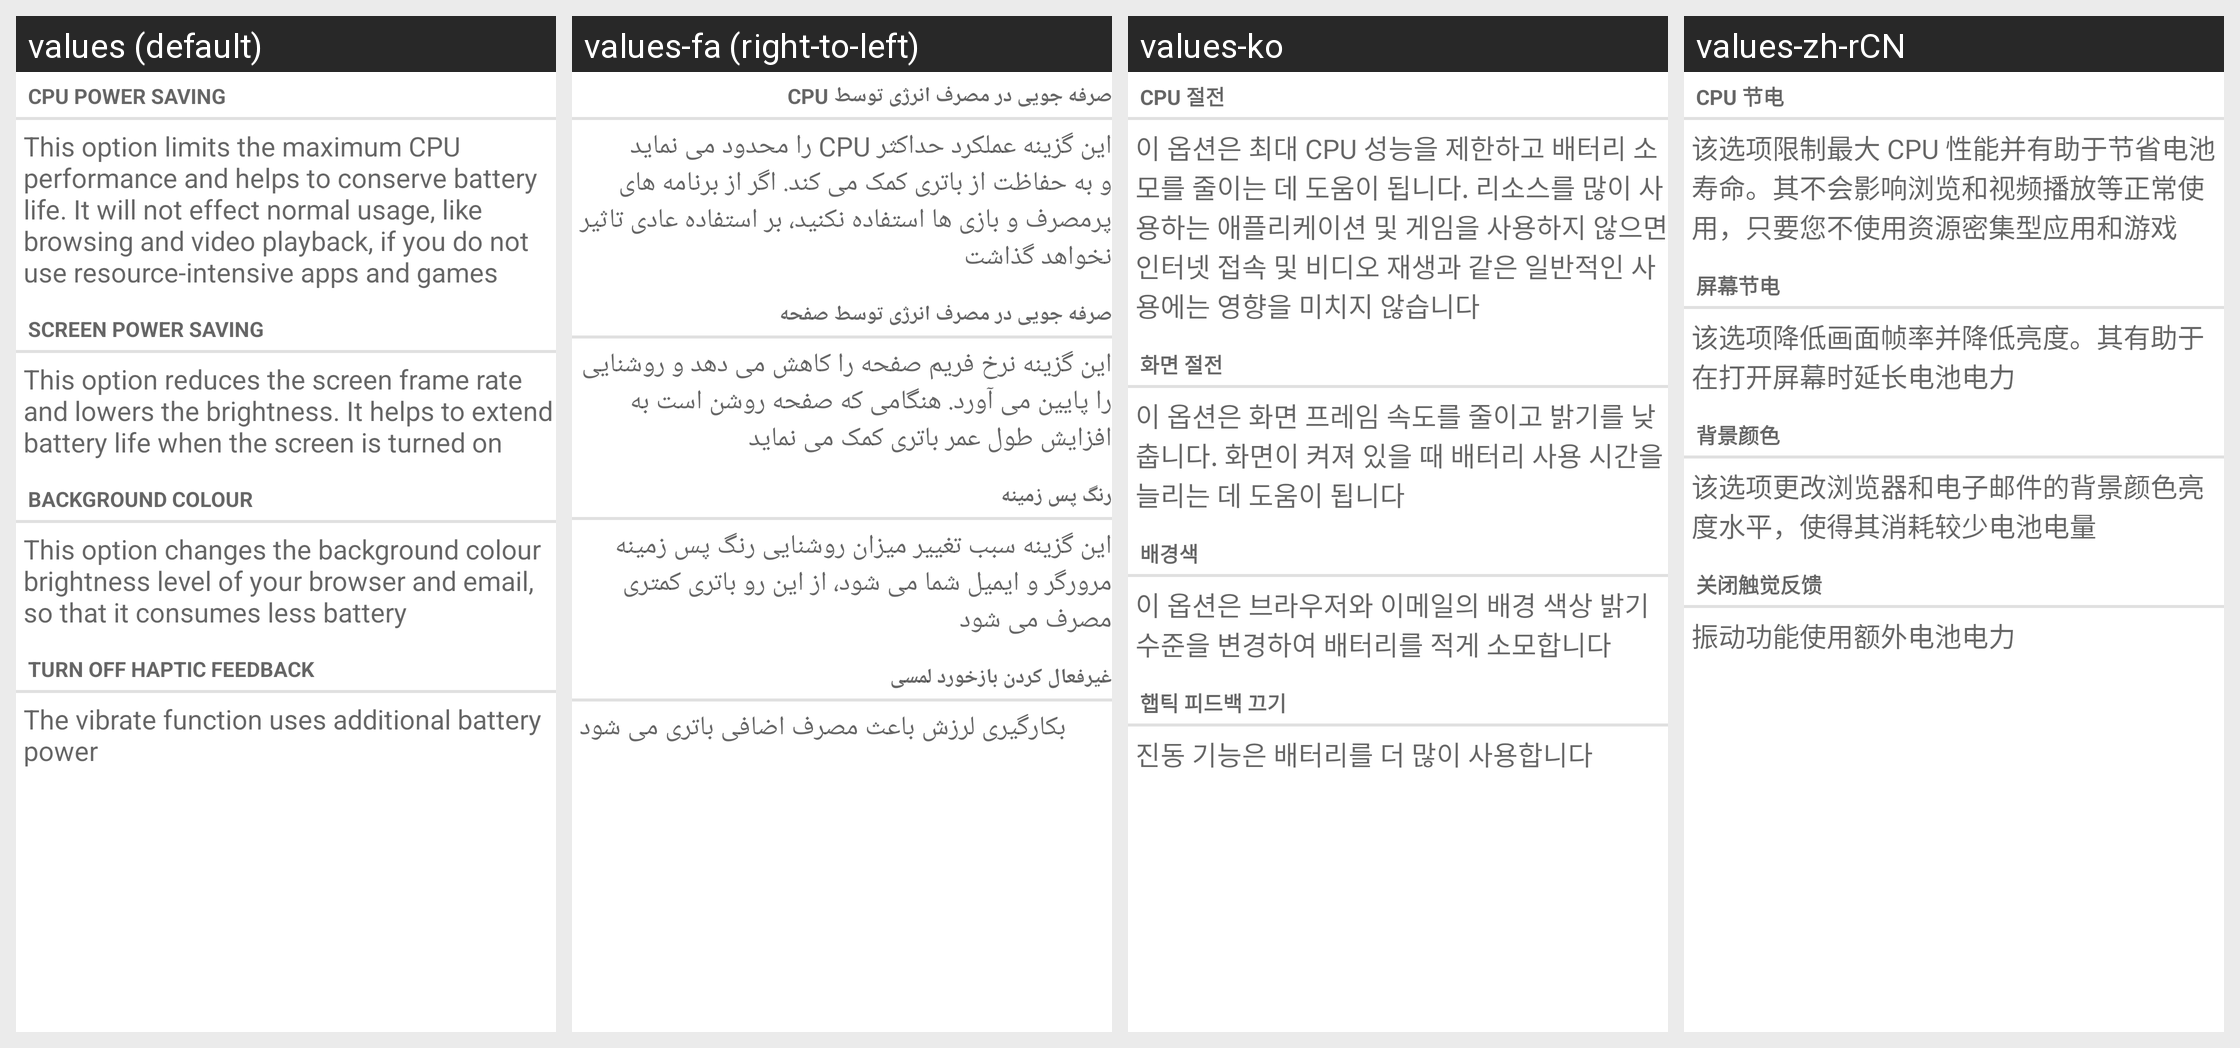

Translations of the strings shown on this Android screen, per locale in the grid:
Android screen res/layout/power_saving_mode_tips.xml rendered under 4 locales, left to right: values (default), values-fa (right-to-left), values-ko, values-zh-rCN. Device: Nexus 5 (rendered at 1080×1920; each locale shown at half size, 540×960, under a caption strip naming it); theme Theme.MaterialComponents.DayNight.NoActionBar.
Other locales in the repository, not shown: values-ar, values-az, values-ca, values-cs, values-da, values-de, values-en-rPH, values-en-rUS, values-es, values-es-rES, values-es-rUS, values-et, values-eu, values-fi, values-fr, values-fr-rCA, values-ga, values-gl, values-hr, values-hu, values-in, values-is, values-it, values-iw, values-ja, values-lt, values-lv, values-ms, values-nb, values-nl, values-pl, values-pt, values-pt-rBR, values-pt-rPT, values-ro, values-sk, values-sl, values-sr, values-sv, values-tr, values-ur, values-uz, values-vi, values-zh-rHK, values-zh-rSG, values-zh-rTW.
Strings drawn on this screen, with the default value and each locale's value (text and hints the layout hard-codes, and strings that could not be matched under every locale, appear in the picture but are not listed):

power_saving_cpu
  values: CPU power saving
  values-fa: صرفه جویی در مصرف انرژی توسط CPU
  values-ko: CPU 절전
  values-zh-rCN: CPU 节电

power_saving_tips_cpu
  values: This option limits the maximum CPU performance and helps to conserve battery life. It will not effect normal usage, like browsing and video playback, if you do not use resource-intensive apps and games
  values-fa: این گزینه عملکرد حداکثر CPU را محدود می نماید و به حفاظت از باتری کمک می کند. اگر از برنامه های پرمصرف و بازی ها استفاده نکنید، بر استفاده عادی تاثیر نخواهد گذاشت
  values-ko: 이 옵션은 최대 CPU 성능을 제한하고 배터리 소모를 줄이는 데 도움이 됩니다. 리소스를 많이 사용하는 애플리케이션 및 게임을 사용하지 않으면 인터넷 접속 및 비디오 재생과 같은 일반적인 사용에는 영향을 미치지 않습니다
  values-zh-rCN: 该选项限制最大 CPU 性能并有助于节省电池寿命。其不会影响浏览和视频播放等正常使用，只要您不使用资源密集型应用和游戏

power_saving_display
  values: Screen power saving
  values-fa: صرفه جویی در مصرف انرژی توسط صفحه
  values-ko: 화면 절전
  values-zh-rCN: 屏幕节电

power_saving_tips_display
  values: This option reduces the screen frame rate and lowers the brightness. It helps to extend battery life when the screen is turned on
  values-fa: این گزینه نرخ فریم صفحه را کاهش می دهد و روشنایی را پایین می آورد. هنگامی که صفحه روشن است به افزایش طول عمر باتری کمک می نماید
  values-ko: 이 옵션은 화면 프레임 속도를 줄이고 밝기를 낮춥니다. 화면이 켜져 있을 때 배터리 사용 시간을 늘리는 데 도움이 됩니다
  values-zh-rCN: 该选项降低画面帧率并降低亮度。其有助于在打开屏幕时延长电池电力

power_saving_background_colour
  values: Background colour
  values-fa: رنگ پس زمينه
  values-ko: 배경색
  values-zh-rCN: 背景颜色

power_saving_tips_background_colour
  values: This option changes the background colour brightness level of your browser and email, so that it consumes less battery
  values-fa: این گزینه سبب تغییر میزان روشنایی رنگ پس زمینه مرورگر و ایمیل شما می شود، از این رو باتری کمتری مصرف می شود
  values-ko: 이 옵션은 브라우저와 이메일의 배경 색상 밝기 수준을 변경하여 배터리를 적게 소모합니다
  values-zh-rCN: 该选项更改浏览器和电子邮件的背景颜色亮度水平，使得其消耗较少电池电量

power_saving_haptic
  values: Turn off haptic feedback
  values-fa: غیرفعال کردن بازخورد لمسی
  values-ko: 햅틱 피드백 끄기
  values-zh-rCN: 关闭触觉反馈

power_saving_tips_haptic
  values: The vibrate function uses additional battery power
  values-fa: بکارگیری لرزش باعث مصرف اضافی باتری می شود
  values-ko: 진동 기능은 배터리를 더 많이 사용합니다
  values-zh-rCN: 振动功能使用额外电池电力
